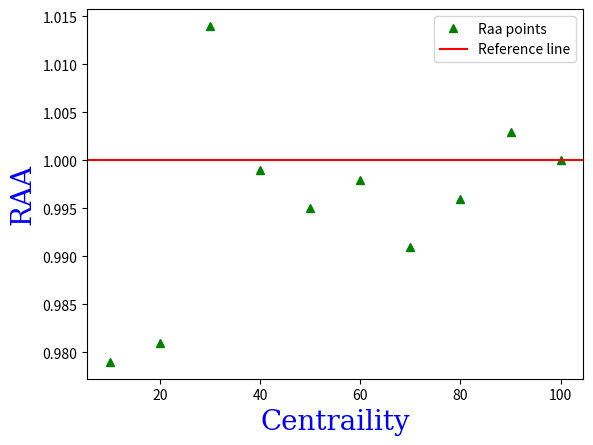

Source code (Python):
import numpy as np
import matplotlib.pyplot as plt

x=[10,20,30,40,50,60,70,80,90,100]
y=[0.979,0.981,1.014,0.999,0.995,0.998,0.991,0.996,1.003,1]
#x=[10,20,30,40,80,100]
#y=[0.979,0.981,1.014,0.999,0.996,1]
plt.plot(x,y,'g^')
font1 = {'family':'serif','color':'blue','size':20}
plt.xlabel("Centraility",fontdict = font1)
plt.ylabel("RAA",fontdict = font1)
plt.axhline(y=1, color='r', linestyle='-')
plt.legend(['Raa points','Reference line'])
plt.show()
